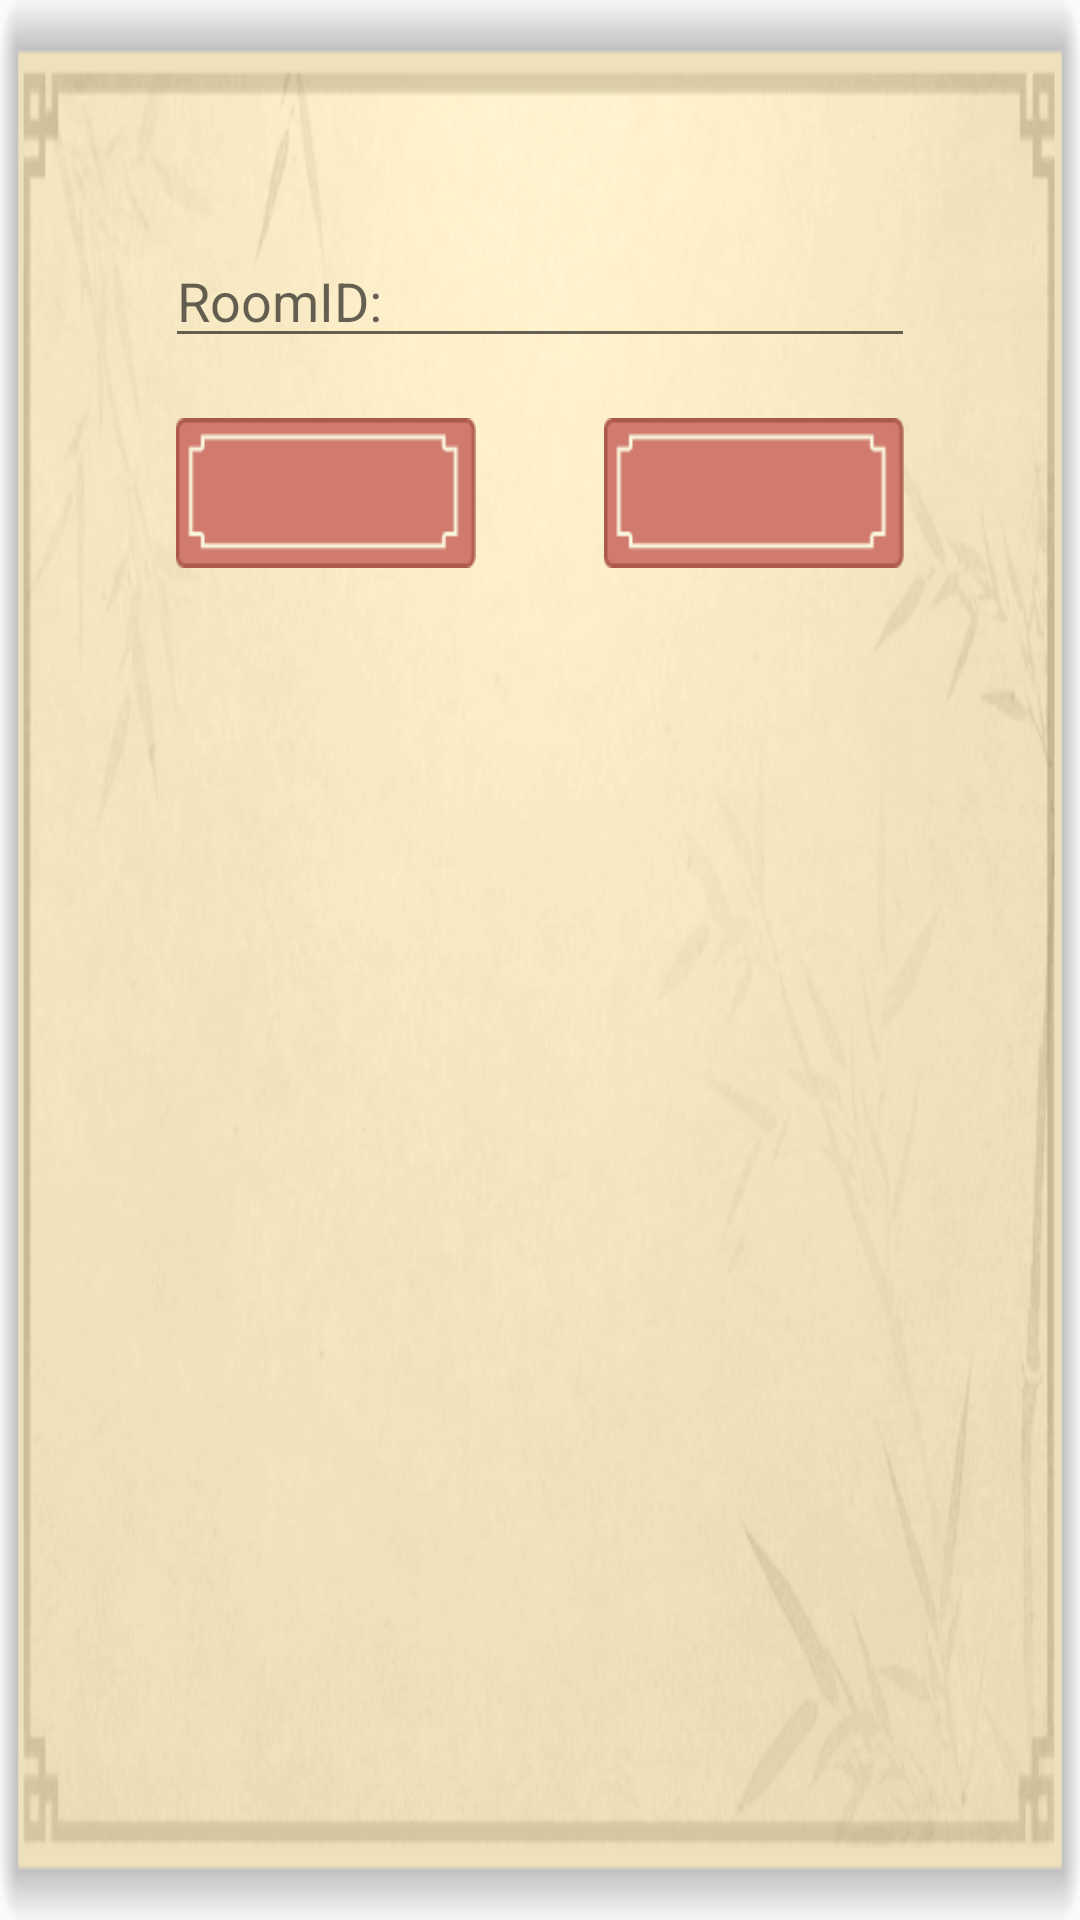

This screen was rendered from an Android layout file. Write that file and the resources it references.
<!-- AndroidManifest.xml: application theme Theme.FiveChessFront -->
<!-- res/layout/dialog_create_room.xml -->
<?xml version="1.0" encoding="utf-8"?>
<LinearLayout xmlns:android="http://schemas.android.com/apk/res/android"
    android:layout_width="350dp"
    android:layout_height="250dp"
    android:orientation="vertical"
    android:background="@drawable/dialog_bg"
    android:padding="16dp">

    <TextView
        android:id="@+id/textViewTitle"
        android:layout_width="180dp"
        android:layout_height="wrap_content"
        android:layout_gravity="center_horizontal"
        android:layout_marginTop="20dp"

        android:textAlignment="center"
        android:textSize="20sp"
        android:textStyle="bold"/>

    <EditText
        android:id="@+id/editTextInput"
        android:layout_width="250dp"
        android:layout_height="wrap_content"
        android:layout_gravity="center_horizontal"
        android:layout_marginTop="15dp"
        android:hint="RoomID:"/>
    <LinearLayout
        android:layout_width="match_parent"
        android:layout_height="wrap_content"
        android:layout_marginTop="20dp"
        android:orientation="horizontal">
        <View
            android:layout_width="wrap_content"
            android:layout_height="wrap_content"
            android:layout_weight="1"/>
        <Button
            android:id="@+id/buttonCancel"
            android:layout_width="100dp"
            android:layout_height="50dp"
            android:background="@drawable/btn_red"

            android:textSize="18sp"
            style="?android:attr/buttonBarButtonStyle" />
        <View
            android:layout_width="wrap_content"
            android:layout_height="wrap_content"
            android:layout_weight="1"/>

        <Button
            android:id="@+id/buttonConfirm"
            android:layout_width="100dp"
            android:layout_height="50dp"
            android:background="@drawable/btn_red"

            android:textSize="18sp"
            style="?android:attr/buttonBarButtonStyle" />
        <View
            android:layout_width="wrap_content"
            android:layout_height="wrap_content"
            android:layout_weight="1"/>

    </LinearLayout>

</LinearLayout>
<!-- resources referenced by this layout -->
<resources>
  <!-- drawable btn_red: png bitmap (drawable-v24, 928 bytes) -->
  <!-- drawable dialog_bg: png bitmap (drawable, 88027 bytes) -->
  <style name="Theme.FiveChessFront" parent="Theme.MaterialComponents.DayNight.NoActionBar.Bridge">
          
          <item name="colorPrimary">@color/purple_500</item>
          <item name="colorPrimaryVariant">@color/purple_700</item>
          <item name="colorOnPrimary">@color/white</item>
          
          <item name="colorSecondary">@color/teal_200</item>
          <item name="colorSecondaryVariant">@color/teal_700</item>
          <item name="colorOnSecondary">@color/black</item>
          
          <item name="android:statusBarColor">?attr/colorPrimaryVariant</item>
          
      </style>
  <color name="purple_500">#FF6200EE</color>
  <color name="purple_700">#FF3700B3</color>
  <color name="white">#FFFFFFFF</color>
  <color name="teal_200">#FF03DAC5</color>
  <color name="teal_700">#FF018786</color>
  <color name="black">#FF000000</color>
</resources>
